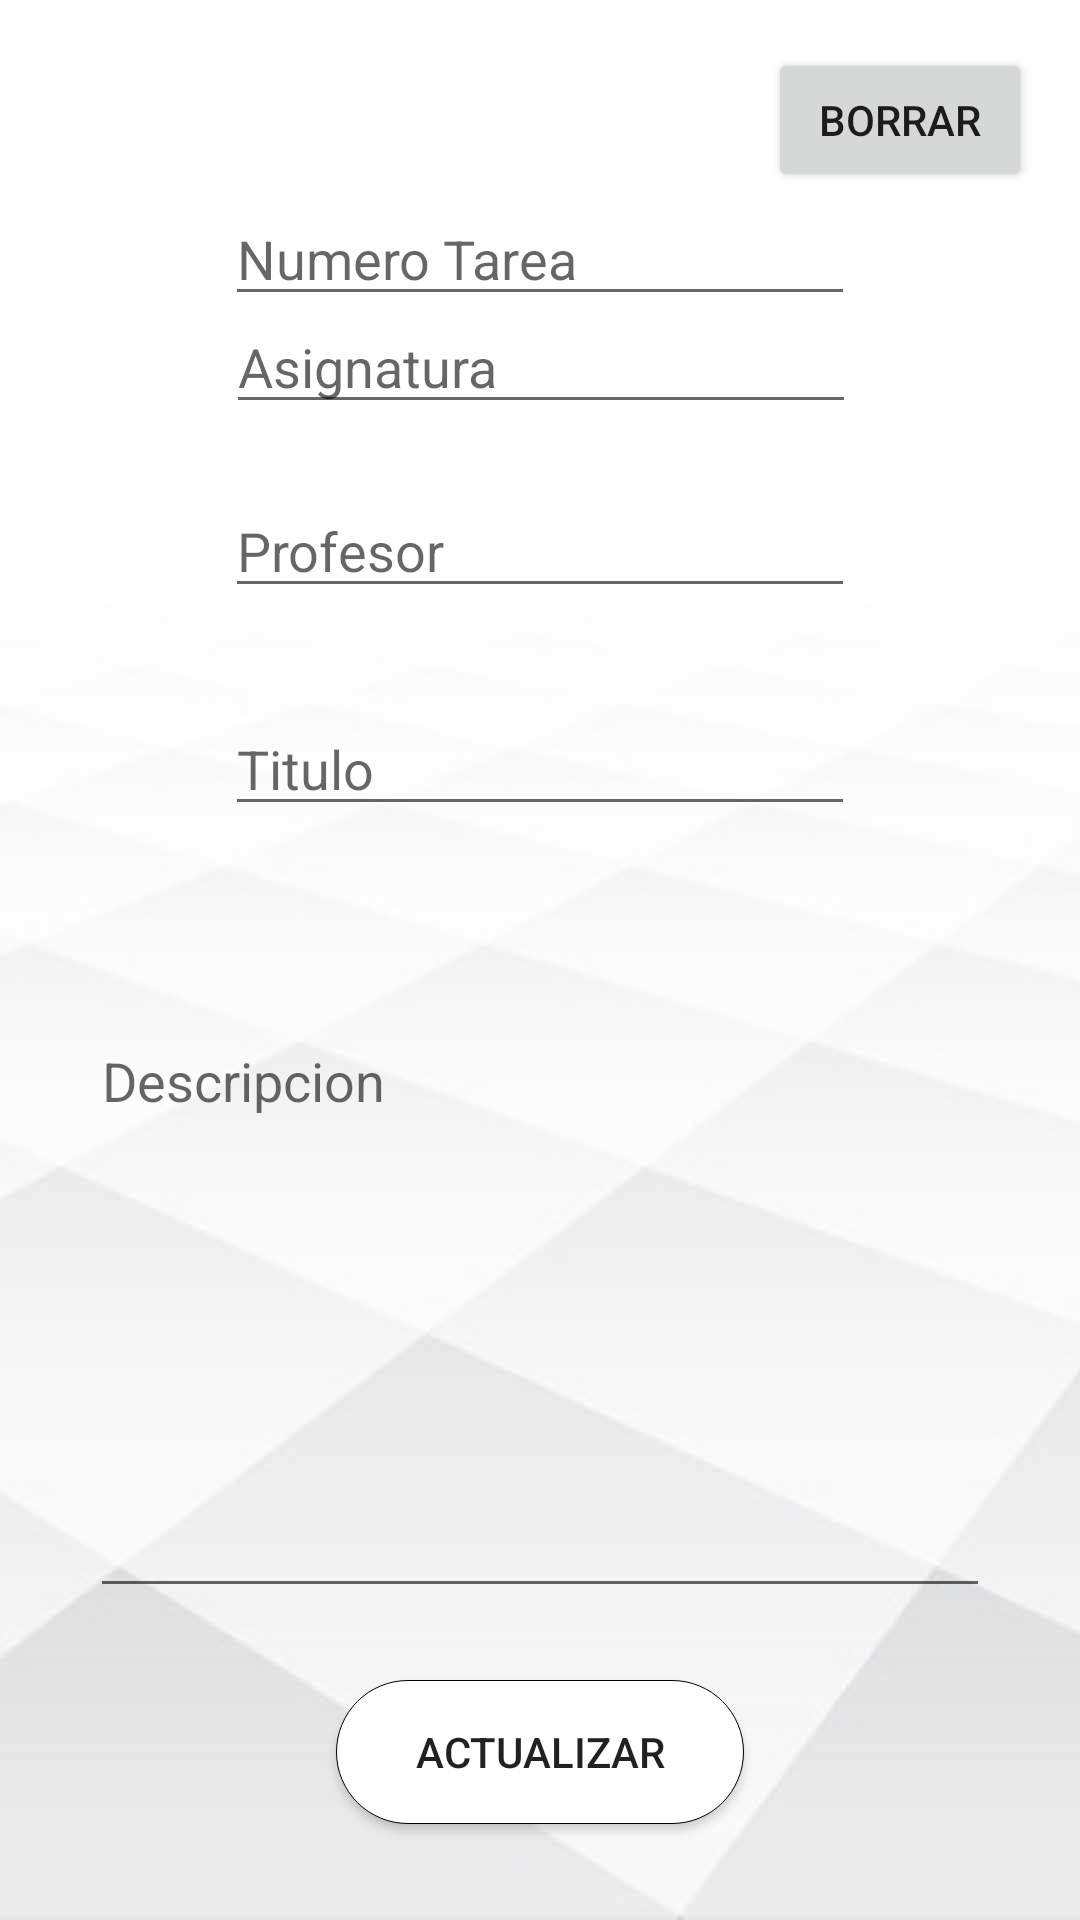

Write the Android layout XML for this screen, with the resource values it uses.
<!-- AndroidManifest.xml: application theme Theme.FlexNote -->
<!-- res/layout/fragment_edit_tarea.xml -->
<?xml version="1.0" encoding="utf-8"?>
<androidx.constraintlayout.widget.ConstraintLayout xmlns:android="http://schemas.android.com/apk/res/android"
    xmlns:app="http://schemas.android.com/apk/res-auto"
    xmlns:tools="http://schemas.android.com/tools"
    android:layout_width="match_parent"
    android:layout_height="match_parent"
    android:background="@drawable/backgr"
    tools:context=".fragments.EditTareaFragment">



    <Button
        android:id="@+id/btEditTarea"
        android:layout_width="0dp"
        android:layout_height="wrap_content"
        android:layout_marginStart="112dp"
        android:layout_marginEnd="112dp"
        android:layout_marginBottom="32dp"
        android:background="@drawable/roundedbutton"
        android:text="Actualizar"
        app:layout_constraintBottom_toBottomOf="parent"
        app:layout_constraintEnd_toEndOf="parent"
        app:layout_constraintStart_toStartOf="parent" />

    <EditText
        android:id="@+id/etTitleT"
        android:layout_width="wrap_content"
        android:layout_height="wrap_content"
        android:ems="10"
        android:hint="Titulo"
        android:inputType="textPersonName"
        app:layout_constraintBottom_toTopOf="@+id/guideline9"
        app:layout_constraintEnd_toEndOf="parent"
        app:layout_constraintStart_toStartOf="parent"
        app:layout_constraintTop_toBottomOf="@+id/etProfT"
        app:layout_constraintVertical_bias="0.568" />

    <EditText
        android:id="@+id/etidentT"
        android:layout_width="wrap_content"
        android:layout_height="wrap_content"
        android:ems="10"
        android:hint="Numero Tarea"
        android:inputType="textPersonName"
        app:layout_constraintEnd_toEndOf="parent"
        app:layout_constraintStart_toStartOf="parent"
        app:layout_constraintTop_toBottomOf="@+id/btBorrarTarea" />

    <EditText
        android:id="@+id/etSubjectT"
        android:layout_width="wrap_content"
        android:layout_height="wrap_content"
        android:layout_marginTop="100dp"
        android:ems="10"
        android:hint="Asignatura"
        android:inputType="textPersonName"
        app:layout_constraintEnd_toEndOf="parent"
        app:layout_constraintHorizontal_bias="0.502"
        app:layout_constraintStart_toStartOf="parent"
        app:layout_constraintTop_toTopOf="parent" />

    <androidx.recyclerview.widget.RecyclerView
        android:id="@+id/recyclerChooseProf"
        android:layout_width="368dp"
        android:layout_height="87dp"
        app:layout_constraintBottom_toTopOf="@+id/etDescripT"
        app:layout_constraintEnd_toEndOf="parent"
        app:layout_constraintStart_toStartOf="parent"
        app:layout_constraintTop_toTopOf="@+id/guideline9" />

    <androidx.constraintlayout.widget.Guideline
        android:id="@+id/guideline9"
        android:layout_width="wrap_content"
        android:layout_height="wrap_content"
        android:orientation="horizontal"
        app:layout_constraintGuide_begin="299dp" />

    <EditText
        android:id="@+id/etDescripT"
        android:layout_width="300dp"
        android:layout_height="198dp"
        android:layout_marginBottom="24dp"
        android:ems="10"
        android:gravity="start|top"
        android:hint="Descripcion"
        android:inputType="textMultiLine"
        app:layout_constraintBottom_toTopOf="@+id/btEditTarea"
        app:layout_constraintEnd_toEndOf="parent"
        app:layout_constraintStart_toStartOf="parent" />

    <EditText
        android:id="@+id/etProfT"
        android:layout_width="wrap_content"
        android:layout_height="wrap_content"
        android:layout_marginTop="20dp"
        android:editable="false"
        android:ems="10"
        android:hint="Profesor"
        android:inputType="textPersonName"
        app:layout_constraintEnd_toEndOf="parent"
        app:layout_constraintStart_toStartOf="parent"
        app:layout_constraintTop_toBottomOf="@+id/etSubjectT" />

    <Button
        android:id="@+id/btBorrarTarea"
        android:layout_width="wrap_content"
        android:layout_height="wrap_content"
        android:layout_marginTop="16dp"
        android:layout_marginEnd="16dp"
        android:text="Borrar"
        app:layout_constraintEnd_toEndOf="parent"
        app:layout_constraintTop_toTopOf="parent" />

</androidx.constraintlayout.widget.ConstraintLayout>
<!-- resources referenced by this layout -->
<resources>
  <!-- drawable backgr: jpg bitmap (drawable, 46759 bytes) -->
  <!-- drawable roundedbutton (drawable) -->
  <?xml version="1.0" encoding="utf-8"?>
  <shape xmlns:android="http://schemas.android.com/apk/res/android"
      android:shape="rectangle"
      android:padding="10dp">
  
      <solid android:color="#FFFFFF" />
      <corners
          android:bottomRightRadius="250dp"
          android:bottomLeftRadius="250dp"
          android:topLeftRadius="250dp"
          android:topRightRadius="250dp" />
      <stroke android:width="1px" android:color="@color/black"/>
  </shape>
  <style name="Theme.FlexNote" parent="Theme.MaterialComponents.DayNight.NoActionBar">
          
          <item name="colorPrimary">#138DC8</item>
          <item name="colorPrimaryVariant">@color/purple_700</item>
          <item name="colorOnPrimary">@color/white</item>
          
          <item name="colorSecondary">@color/teal_200</item>
          <item name="colorSecondaryVariant">@color/teal_700</item>
          <item name="colorOnSecondary">@color/black</item>
          
          <item name="android:statusBarColor" tools:targetApi="l">?attr/colorPrimaryVariant</item>
          
      </style>
  <!-- not gathered from this repository: default colours our renderer supplied (Android Studio template values) -->
  <color name="purple_700">#FF3700B3</color>
  <color name="teal_200">#FF03DAC5</color>
  <color name="teal_700">#FF018786</color>
  <color name="black">#FF000000</color>
  <color name="white">#FFFFFFFF</color>
</resources>
